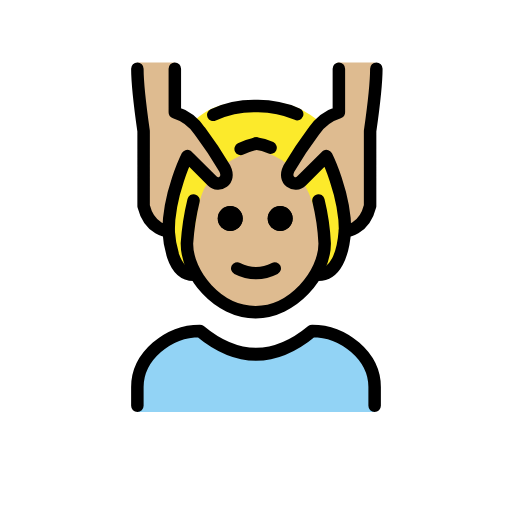
t = 0.00 s
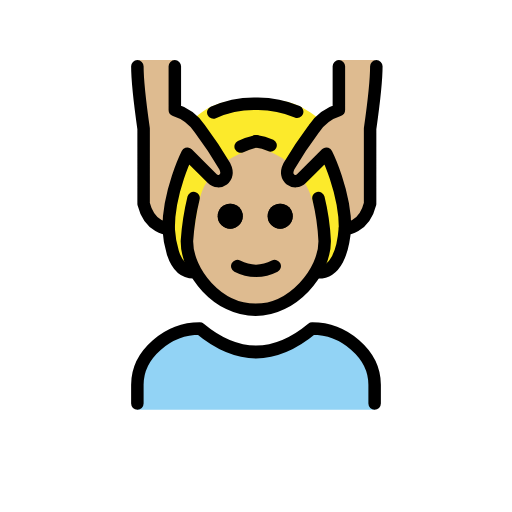
t = 0.48 s
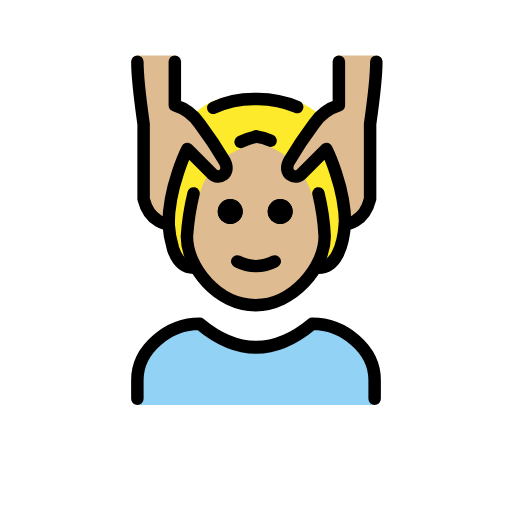
t = 1.43 s
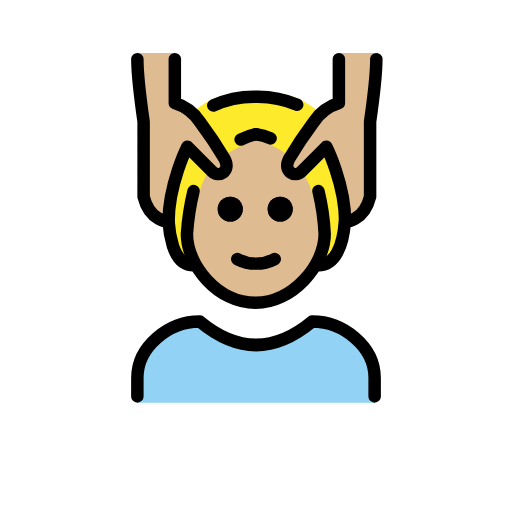
t = 1.90 s
t = 2.38 s: frame unchanged from t = 1.43 s, image omitted
t = 3.33 s: frame unchanged from t = 0.48 s, image omitted

The animated SVG that drew these frames (rendered in a browser with its animation timeline set to each time). Animation: 1 SMIL element (animateTransform=1); one cycle of 3.80 s, repeats indefinitely.

<?xml version='1.0' encoding='utf-8'?>
<svg xmlns="http://www.w3.org/2000/svg" id="emoji" viewBox="-5 -5 82 82" width="200" height="200" role="img">
  <title>OpenMoji: person getting massage: medium-light skin tone</title><g><g id="color">
    <path fill="#92d3f5" d="M17,61V57.7485c0-5.4128,5.0078-9.7545,10-9.7545q9,8.1288,18,0c4.9941,0,10,4.3417,10,9.7545V61" />
  </g>
  <g id="skin">
    <path fill="#debb90" d="M44.7021,23.3548a13.3183,13.3183,0,0,0,.8819,5.7007A13.6034,13.6034,0,0,1,47,33.994c0,5-5.127,11-11.0635,11-6.0635,0-11-6-11-11a7.6381,7.6381,0,0,1,1.0635-4c1-2,1.3848-5.271,1.708-6.3335l3.0742-2.7266A16.951,16.951,0,0,1,33.873,18.87c2.1993-1.228,3.2931-.9559,4.8546-.0169a24.3432,24.3432,0,0,1,3.21,1.9775Z" />
    <path fill="#debb90" d="M55,4.994c0,3-1,11-1,11v12c-1,4-4,4-4,4,0-6-3-12-3-12a14.6523,14.6523,0,0,0-3.3408,4.1714C42.1729,26.5721,40,24.994,41,22.994c.8379-1.6758,3.0469-5.62,4-7a7.4948,7.4948,0,0,1,4-3v-8" />
    <path fill="#debb90" d="M17,4.994c0,3,1,11,1,11v12c1,4,4,4,4,4,0-6,3-12,3-12a14.6523,14.6523,0,0,1,3.3408,4.1714C29.8271,26.5721,32,24.994,31,22.994c-.8379-1.6758-3.0469-5.62-4-7a7.4948,7.4948,0,0,0-4-3v-8" />
  </g>
  <g id="hair">
    <path fill="#fcea2b" d="M46.7078,33.4209l-1.5086-5.4651a17.9055,17.9055,0,0,0-1.5562-3.7l-2.8972-.1179V21.1027c.2266-.0884-3.6156-2.24-4.7775-2.1052s-4.4668,2.0168-4.4668,2.0168l.3715,2.24-3.6426,1.12c-1.1172,1.3371-1.65,4.7741-1.65,4.7741l-1.6436,9.21c-1.1972-.6335-2.6386-2.5192-2.9365-6.36a30.241,30.241,0,0,1,2-10l.3279-1.5748c4.5569,4.5569,6.3244,2.9827,6.3244,2.9827,1.4085-.0552-4.34-9.2409-4.34-9.2409,3.166-2.8125,5.8037-2.7085,9.6563-2.7085s5.8242-.375,9.8867,2.7705c0,0-6.3668,9.318-4.2815,9.63s6.5316-3.2973,6.5631-3.3653.3629,2.8645.3629,2.8645A33.36,33.36,0,0,1,50,31.9975c-1.0382,2.8646-1.7939,6.3846-3.6057,6.9965Z" />
  </g>
  <g id="line">
    <path d="M41.873,29.994a2,2,0,1,1-2-2,2,2,0,0,1,2,2" />
    <path d="M33.873,29.994a2,2,0,1,1-2-2,2,2,0,0,1,2,2" />
    <path fill="none" stroke="#000" stroke-linecap="round" stroke-linejoin="round" stroke-width="2" d="M50.2387,31.908c-.2852,3.9268-1.54,7.086-4.2387,7.086" />
    <path fill="none" stroke="#000" stroke-linecap="round" stroke-linejoin="round" stroke-width="2" d="M29.1592,13.3939A15.8,15.8,0,0,1,36,11.994a15.9714,15.9714,0,0,1,6.5928,1.2847" />
    <path fill="none" stroke="#000" stroke-linecap="round" stroke-linejoin="round" stroke-width="2" d="M26,38.994c-1.6484,0-2.6748-1.2109-3.2881-3.0449A16.9011,16.9011,0,0,1,22,31.994" />
    <path fill="none" stroke="#000" stroke-linecap="round" stroke-linejoin="round" stroke-width="2" d="M17,59.994v-3c0-4.9941,5.0078-9,10-9q9,7.5,18,0c4.9941,0,10,4.0059,10,9v3" />
    <path d="M41.873,29.994a2,2,0,1,1-2-2,2,2,0,0,1,2,2" />
    <path d="M33.873,29.994a2,2,0,1,1-2-2,2,2,0,0,1,2,2" />
    <path fill="none" stroke="#000" stroke-linecap="round" stroke-linejoin="round" stroke-width="2" d="M36,17.9935a10.6183,10.6183,0,0,0-2.457.8594" />
    <path fill="none" stroke="#000" stroke-linecap="round" stroke-linejoin="round" stroke-width="2" d="M26,27.1019a40.3135,40.3135,0,0,0-1.0635,6.8921c0,5,4.9365,11,11,11,5.9365,0,11.0635-6,11.0635-11a35.9127,35.9127,0,0,0-1-6.8921" />
    <path fill="none" stroke="#000" stroke-linecap="round" stroke-linejoin="round" stroke-width="2" d="M33,37.994a6.5535,6.5535,0,0,0,6,0" />
    <path fill="none" stroke="#000" stroke-linecap="round" stroke-linejoin="round" stroke-width="2" d="M17,5.994c0,3,1,10,1,10v12c1,4,4,4,4,4,0-6,3-12,3-12l4,4c1,1,3,0,2-2a66.7658,66.7658,0,0,0-4-6,7.4948,7.4948,0,0,0-4-3v-7" />
    <path fill="none" stroke="#000" stroke-linecap="round" stroke-linejoin="round" stroke-width="2" d="M55.2734,5.994c0,3-1,10-1,10v12c-1,4-4,4-4,4,0-6-3-12-3-12l-4,4c-1,1-3,0-2-2a66.7658,66.7658,0,0,1,4-6,7.4952,7.4952,0,0,1,4-3v-7" />
    <path fill="none" stroke="#000" stroke-linecap="round" stroke-linejoin="round" stroke-width="2" d="M36,17.993a7.2883,7.2883,0,0,1,2.334.6675" />
  </g>
<animateTransform attributeName="transform" type="translate" values="0 0;0 -1.5;0 0" dur="3.8s" repeatCount="indefinite" /></g></svg>
